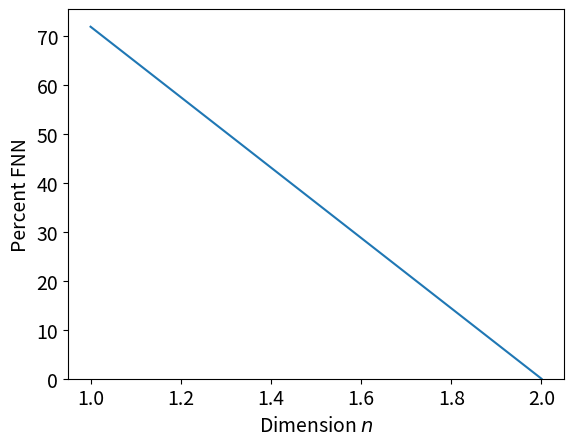

Reproduce this figure in Python.
"""
False Nearest Neighbors (FNN) for dimension (n).
==================================================


"""


def ts_recon(ts, dim, tau):
    import numpy as np
    xlen = len(ts)-(dim-1)*tau
    a = np.linspace(0, xlen-1, xlen)
    a = np.reshape(a, (xlen, 1))
    delayVec = np.linspace(0, (dim-1), dim)*tau
    delayVec = np.reshape(delayVec, (1, dim))
    delayMat = np.tile(delayVec, (xlen, 1))
    vec = np.tile(a, (1, dim))
    indRecon = np.reshape(vec, (xlen, dim)) + delayMat
    indRecon = indRecon.astype(np.int64)
    tsrecon = ts[indRecon]
    tsrecon = tsrecon[:, :, 0]
    return tsrecon


def FNN_n(ts, tau, maxDim=10, plotting=False, Rtol=15, Atol=2, threshold=10):
    """This function implements the False Nearest Neighbors (FNN) algorithm described by Kennel et al. 
    to select the minimum embedding dimension.

    Args:
       ts (array):  Time series (1d).
       tau (int):  Embedding delay.


    Kwargs:
       maxDim (int):  maximum dimension in dimension search. Default is 10.

       plotting (bool): Plotting for user interpretation. Defaut is False.

       Rtol (float): Ratio tolerance. Defaut is 15.

       Atol (float): A tolerance. Defaut is 2.

       threshold (float): Tolerance threshold for percent of nearest neighbors. Defaut is 10.

    Returns:
       (int): n, The embedding dimension.

    """

    import numpy as np
    from scipy.spatial import KDTree
    if len(ts)-(maxDim-1)*tau < 20:
        maxDim = len(ts)-(maxDim-1)*tau-1
    ts = np.reshape(ts, (len(ts), 1))  # ts is a column vector
    st_dev = np.std(ts)  # standart deviation of the time series

    Xfnn = []
    dim_array = []

    flag = False
    i = 0
    while flag == False:
        i = i+1
        dim = i
        tsrecon = ts_recon(ts, dim, tau)  # delay reconstruction

        tree = KDTree(tsrecon)
        D, IDX = tree.query(tsrecon, k=2)

        # Calculate the false nearest neighbor ratio for each dimension
        if i > 1:
            D_mp1 = np.sqrt(
                np.sum((np.square(tsrecon[ind_m, :]-tsrecon[ind, :])), axis=1))
            # Criteria 1 : increase in distance between neighbors is large
            num1 = np.heaviside(
                np.divide(abs(tsrecon[ind_m, -1]-tsrecon[ind, -1]), Dm)-Rtol, 0.5)
            # Criteria 2 : nearest neighbor not necessarily close to y(n)
            num2 = np.heaviside(Atol-D_mp1/st_dev, 0.5)
            num = sum(np.multiply(num1, num2))
            den = sum(num2)
            Xfnn.append((num/den)*100)
            dim_array.append(dim-1)
            if (num/den)*100 <= 10 or i == maxDim:
                flag = True

        # Save the index to D and k(n) in dimension m for comparison with the
        # same distance in m+1 dimension
        xlen2 = len(ts)-dim*tau
        Dm = D[0:xlen2, -1]
        ind_m = IDX[0:xlen2, -1]
        ind = ind_m <= xlen2-1
        ind_m = ind_m[ind]
        Dm = Dm[ind]
    Xfnn = np.array(Xfnn)

    if plotting == True:
        import matplotlib.pyplot as plt
        TextSize = 14
        plt.figure(1)
        plt.plot(dim_array, Xfnn)
        plt.xlabel(r'Dimension $n$', size=TextSize)
        plt.ylabel('Percent FNN', size=TextSize)
        plt.xticks(size=TextSize)
        plt.yticks(size=TextSize)
        plt.ylim(0)
        plt.savefig('C:\\Users\\<user>\\Desktop\\python_png\\FNN_fig.png',
                    bbox_inches='tight', dpi=400)
        plt.show()

    return Xfnn, dim-1


# In[ ]:

if __name__ == '__main__':

    import numpy as np

    fs = 10
    t = np.linspace(0, 100, fs*100)
    ts = np.sin(t)

    tau = 15  # embedding delay

    perc_FNN, n = FNN_n(ts, tau, plotting=True)
    print('FNN embedding Dimension: ', n)
